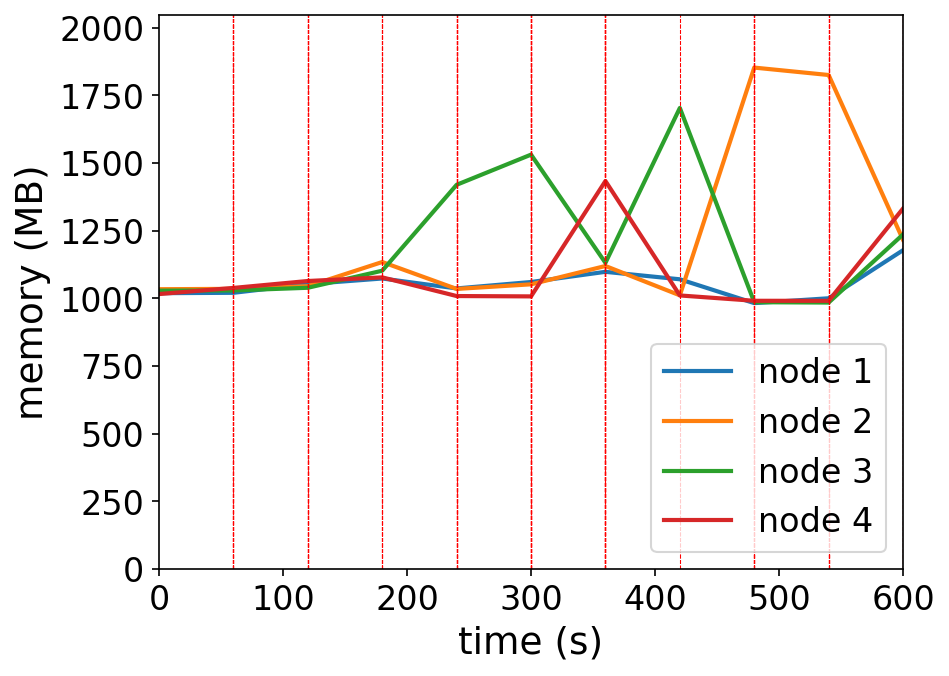

Values plotted in this chart, from the file beside it:
timestamp, ppgcc-m02_pod_amount, ppgcc-m02_memory, ppgcc-m02_cpu, ppgcc-m03_pod_amount, ppgcc-m03_memory, ppgcc-m03_cpu, ppgcc-m04_pod_amount, ppgcc-m04_memory, ppgcc-m04_cpu, ppgcc-m05_pod_amount, ppgcc-m05_memory, ppgcc-m05_cpu
0, 5, 1043664, 520921627, 5, 1058712, 675892950, 5, 1053184, 267331796, 5, 1040356, 525940629
60, 5, 1045116, 36671748, 5, 1060032, 45737577, 5, 1053976, 45409095, 5, 1063588, 93840458
120, 5, 1077852, 95820165, 5, 1070064, 44239349, 5, 1064140, 46446722, 5, 1089724, 73803972
180, 1, 1099236, 141965058, 2, 1161540, 327622817, 15, 1128688, 219390788, 2, 1103452, 174728402
240, 1, 1061616, 173674705, 1, 1059768, 189516902, 16, 1453656, 897013613, 2, 1032832, 96455231
300, 3, 1085904, 330350268, 3, 1077192, 167678875, 3, 1567800, 948497033, 11, 1031512, 78723045
360, 1, 1124448, 427195855, 1, 1146492, 363218383, 16, 1158396, 534623694, 2, 1467904, 731961474
420, 1, 1096200, 284165569, 19, 1035612, 98910188, 0, 1744344, 1384355817, 0, 1035076, 247616675
480, 1, 1006044, 94335777, 19, 1897020, 1766200816, 0, 1009500, 365887597, 0, 1014880, 57119315
540, 3, 1024392, 62701989, 6, 1868940, 1862492662, 4, 1008180, 31465268, 7, 1014748, 22615064
600, 1, 1206288, 769344963, 1, 1245508, 915389411, 2, 1265844, 673091351, 16, 1363888, 796045156
